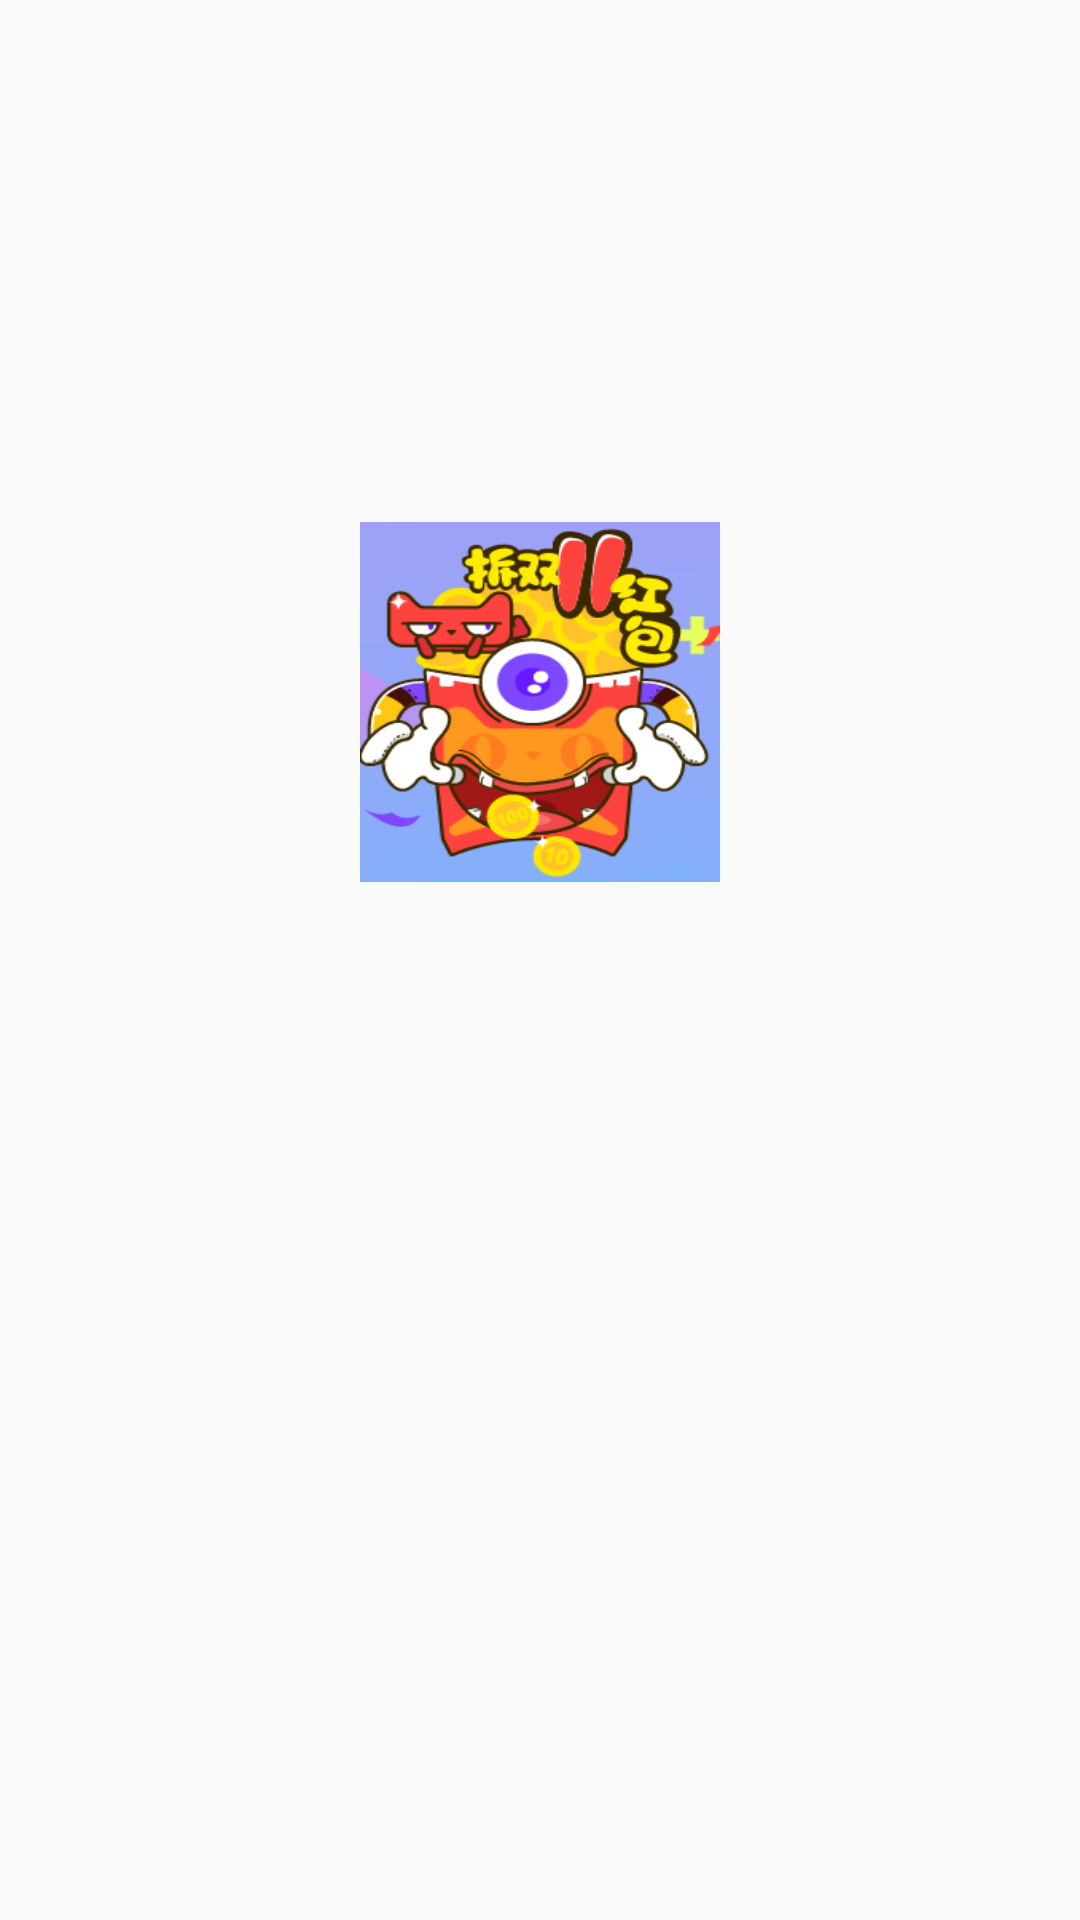

Layout XML and referenced resources for this Android screen:
<!-- AndroidManifest.xml: application theme AppTheme -->
<!-- res/layout/content_about.xml -->
<?xml version="1.0" encoding="utf-8"?>
<LinearLayout xmlns:android="http://schemas.android.com/apk/res/android"
              xmlns:app="http://schemas.android.com/apk/res-auto"
              android:layout_width="match_parent"
              android:layout_height="match_parent"
              android:paddingBottom="@dimen/activity_vertical_margin"
              android:paddingLeft="@dimen/activity_horizontal_margin"
              android:paddingRight="@dimen/activity_horizontal_margin"
              android:paddingTop="50dp"
              android:gravity="center"
              android:orientation="vertical"
              app:layout_behavior="@string/appbar_scrolling_view_behavior"
>

    <ImageView
        android:id="@+id/about_img"
        android:layout_width="120dp"
        android:layout_height="120dp"
        android:elevation="10dp"
        android:background="@drawable/about_img"
        android:layout_gravity="center_horizontal" />

    <TextView
        android:id="@+id/current_version"
        android:paddingTop="100dp"
        android:paddingBottom="100dp"
        android:textSize="16sp"
        android:gravity="center_horizontal"
        android:layout_width="match_parent"
        android:layout_height="wrap_content" />
</LinearLayout>
<!-- resources referenced by this layout -->
<resources>
  <!-- drawable about_img: png bitmap (drawable, 39599 bytes) -->
  <style name="AppTheme" parent="Theme.AppCompat.Light.NoActionBar">
          
          <item name="colorPrimary">@color/colorPrimary</item>
          <item name="colorPrimaryDark">@color/colorPrimaryDark</item>
          <item name="colorAccent">@color/colorAccent</item>
      </style>
  <!-- not gathered from this repository: default colours our renderer supplied (Android Studio template values) -->
  <color name="colorPrimary">#FF6200EE</color>
  <color name="colorPrimaryDark">#FF3700B3</color>
  <color name="colorAccent">#FF03DAC5</color>
</resources>
